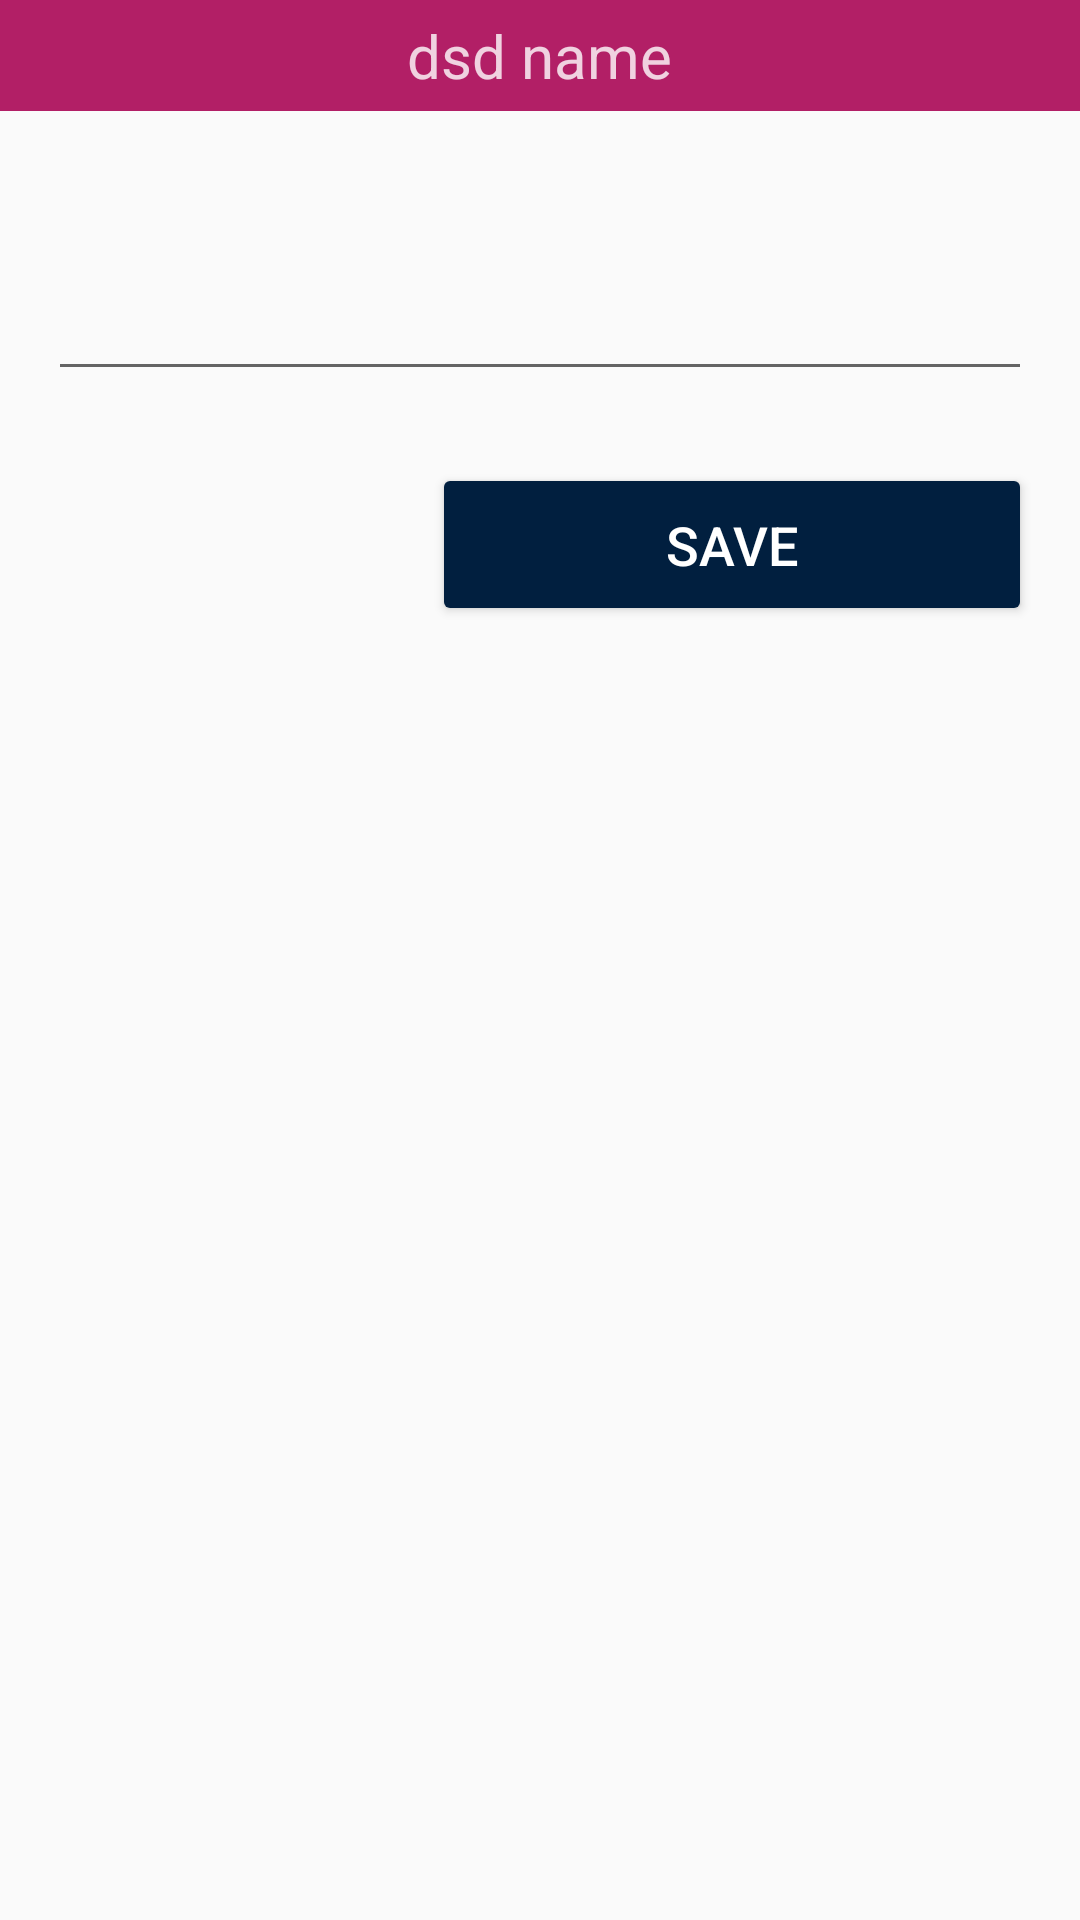

This screen was rendered from an Android layout file. Write that file and the resources it references.
<!-- AndroidManifest.xml: application theme AppTheme -->
<!-- res/layout/activity_observation.xml -->
<?xml version="1.0" encoding="utf-8"?>
<LinearLayout xmlns:android="http://schemas.android.com/apk/res/android"
    xmlns:tools="http://schemas.android.com/tools"
    android:layout_width="match_parent"
    android:layout_height="match_parent"
    android:orientation="vertical"
    tools:context=".WaterSafetyAndClimate.Observation">

    <include layout="@layout/item_header_bar" />

    <LinearLayout
        android:layout_width="match_parent"
        android:layout_height="wrap_content"
        android:orientation="vertical"
        android:paddingHorizontal="@dimen/page_padding_h"
        android:paddingVertical="@dimen/page_padding_v">

        <com.google.android.material.textfield.TextInputLayout
            android:id="@+id/til_obsActivityObservationZero"
            android:layout_width="match_parent"
            android:layout_height="wrap_content">

            <com.google.android.material.textfield.TextInputEditText
                android:layout_width="match_parent"
                android:layout_height="wrap_content"
                android:minLines="2" />

        </com.google.android.material.textfield.TextInputLayout>


        <Button
            android:id="@+id/btn_saveActivityObservationZero"
            android:layout_width="@dimen/button_width"
            android:layout_height="wrap_content"
            android:layout_gravity="end"
            android:layout_marginTop="@dimen/space_between_components"
            android:backgroundTint="@color/btnSave"
            android:paddingHorizontal="@dimen/button_padding_h"
            android:paddingVertical="@dimen/button_padding_v"
            android:text="Save"
            android:textColor="@color/colorWhite"
            android:textSize="@dimen/button_text_size" />

    </LinearLayout>


</LinearLayout>
<!-- res/layout/item_header_bar.xml (included above) -->
<?xml version="1.0" encoding="utf-8"?>
<RelativeLayout xmlns:android="http://schemas.android.com/apk/res/android"
    android:id="@+id/rl_wrapperTop"
    android:layout_width="match_parent"
    android:layout_height="wrap_content"
    android:background="@color/colorAccent"
    android:padding="5dp">

    <TextView
        android:id="@+id/tv_titleTop"
        android:layout_width="wrap_content"
        android:layout_height="wrap_content"
        android:layout_centerHorizontal="true"
        android:alpha=".8"
        android:ellipsize="end"
        android:maxLines="1"
        android:text="dsd name"
        android:textColor="@color/colorWhite"
        android:textSize="@dimen/my_sub_header_text_size" />

</RelativeLayout>
<!-- resources referenced by this layout -->
<resources>
  <color name="btnSave">#011f3f</color>
  <color name="colorAccent">#b21f66</color>
  <color name="colorWhite">#FFF</color>
  <dimen name="button_padding_h">25dp</dimen>
  <dimen name="button_padding_v">15dp</dimen>
  <dimen name="button_text_size">18dp</dimen>
  <dimen name="button_width">200dp</dimen>
  <dimen name="my_sub_header_text_size">20dp</dimen>
  <dimen name="page_padding_h">16dp</dimen>
  <dimen name="page_padding_v">20dp</dimen>
  <dimen name="space_between_components">24dp</dimen>
  <style name="AppTheme" parent="Theme.AppCompat.Light.DarkActionBar">
          
          <item name="colorPrimary">@color/colorPrimary</item>
          <item name="colorPrimaryDark">@color/colorPrimaryDark</item>
          <item name="colorAccent">@color/colorAccent</item>
      </style>
  <color name="colorPrimary">#0960bd</color>
  <color name="colorPrimaryDark">#011f3f</color>
</resources>
